Run: headless pygame with SDL's dummy video driver; simulated clock (each Clock.tick advances the game by its frame time, no real sleeping); random seed 0; keys injected as events and as key.get_pressed() state; no mouse input.
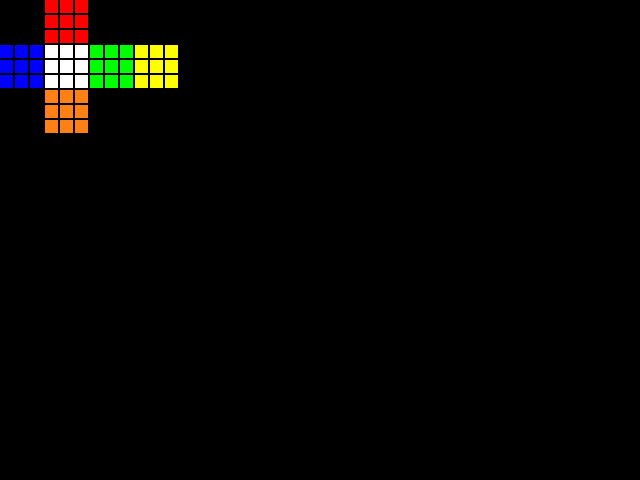
Frame 1 of 4 · flips 1–60 · no input
Frame 2 of 4 · flips 61–180 · tapped SPACE, RETURN · held RIGHT (→), D · screen unchanged from frame 1, image omitted
Frame 3 of 4 · flips 181–300 · held DOWN (↓), S · screen unchanged from frame 2, image omitted
Frame 4 of 4 · flips 301–420 · held LEFT (←), A, UP (↑), W · screen unchanged from frame 3, image omitted

The pygame program that drew these frames:

import pygame
from typing import List

class SquareColor:
    WHI = 1
    RED = 2
    BLU = 3
    YEL = 4
    ORA = 5
    GRE = 6

    @staticmethod
    def get_color(c) -> pygame.Color:
        match c:
            case SquareColor.WHI:
                return (255, 255, 255)
            case SquareColor.RED:
                return (255, 0, 0)
            case SquareColor.BLU:
                return (0, 0, 255)
            case SquareColor.YEL:
                return (255, 255, 0)
            case SquareColor.GRE:
                return (0, 255, 0)
            case SquareColor.ORA:
                return (255, 128, 20)

WHI = SquareColor.WHI
RED = SquareColor.RED
BLU = SquareColor.BLU
YEL = SquareColor.YEL
ORA = SquareColor.ORA
GRE = SquareColor.GRE

W = 15
F = 45

def render(screen):
    cube = [
        1, 1, 1, 1, 1, 1, 1, 1, 1,
        2, 2, 2, 2, 2, 2, 2, 2, 2,
        3, 3, 3, 3, 3, 3, 3, 3, 3,
        4, 4, 4, 4, 4, 4, 4, 4, 4, 
        5, 5, 5, 5, 5, 5, 5, 5, 5,
        6, 6, 6, 6, 6, 6, 6, 6, 6, 
    ]

    draw_face(screen, cube[  : 9], F, F) # W
    draw_face(screen, cube[9 :18], F, 0) # R
    draw_face(screen, cube[18:27], 0, F) # B
    draw_face(screen, cube[27:36], 3*F, F) # Y
    draw_face(screen, cube[36:45], F, 2*F) # O 
    draw_face(screen, cube[45:54], 2*F, F) # G

    pygame.display.update()

def draw_face(screen, face: List[int], offset_x: float, offset_y: float):
    for i in range(9):
        val = face[i]
        W = 15
        pygame.draw.rect(
            screen,
            SquareColor.get_color(val),
            pygame.Rect(offset_x + (i % 3) * W, offset_y + (i // 3) * W, W-2, W-2)
        )

def main():
    pygame.init()
    screen = pygame.display.set_mode((640, 480))
    pygame.display.set_caption("Hello, World!")

    running = True
    while running:
        for event in pygame.event.get():
            if event.type == pygame.QUIT:
                pygame.quit
                running = False
        render(screen)


if __name__ == "__main__":
    main()
